Run: headless pygame with SDL's dummy video driver; simulated clock (each Clock.tick advances the game by its frame time, no real sleeping); random seed 0; keys injected as events and as key.get_pressed() state; mouse plan: one left click at the window centre at the start of phase 2, then a move to the lower-right quarter at the start of phase 3.
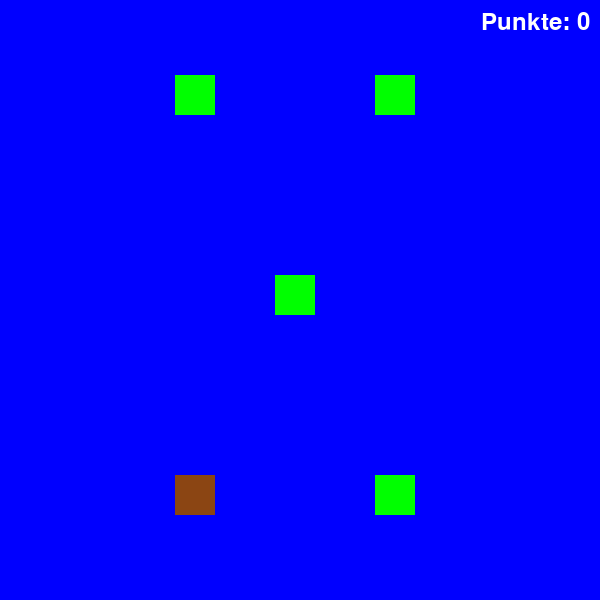
Frame 1 of 4 · flips 1–60 · no input
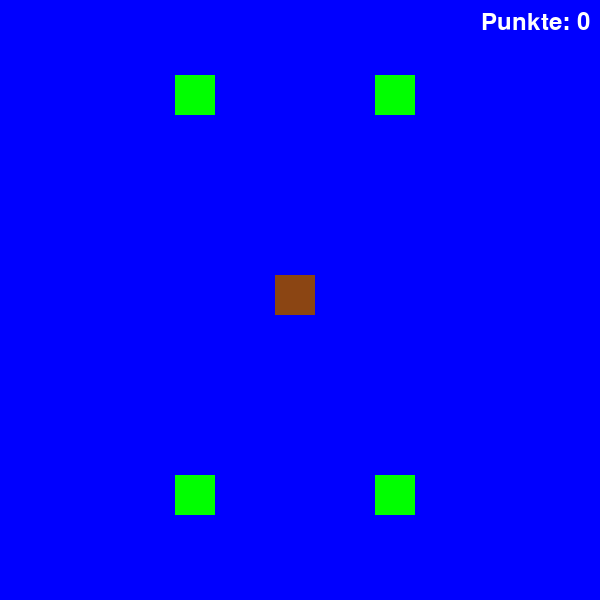
Frame 2 of 4 · flips 61–180 · clicked the window centre · tapped SPACE, RETURN · held RIGHT (→), D
Frame 3 of 4 · flips 181–300 · moved the mouse to the lower-right quarter · held DOWN (↓), S · screen same as frame 1, image omitted
Frame 4 of 4 · flips 301–420 · held LEFT (←), A, UP (↑), W · screen unchanged from frame 3, image omitted

The pygame program that drew these frames:

import pygame
import random

pygame.init()

WINDOW_WIDTH = 600
WINDOW_HEIGHT = 600
FPS = 60

BLUE = (0, 0, 255)
GREEN = (0, 255, 0)

Punkte = 0

screen = pygame.display.set_mode((WINDOW_WIDTH, WINDOW_HEIGHT))
pygame.display.set_caption("Mini Game")

clock = pygame.time.Clock()

buttons = [
    pygame.Rect(175, 75, 40, 40),
    pygame.Rect(375, 75, 40, 40),
    pygame.Rect(275, 275, 40, 40),
    pygame.Rect(175, 475, 40, 40),
    pygame.Rect(375, 475, 40, 40),
]
time_giver = 1
clock = pygame.time.Clock()
timer_duration = time_giver
timer_start_ticks = pygame.time.get_ticks()

frosch_position = random.randint(1, 5)


font = pygame.font.SysFont(None, 36)
WHITE = (255, 255, 255)

running = True
while running:
    for event in pygame.event.get():
        if event.type == pygame.QUIT:
            running = False
        elif event.type == pygame.MOUSEBUTTONDOWN:
            for i, button in enumerate(buttons):
                if button.collidepoint(event.pos):
                    print(f"Button {i + 1} gedrueckt!")
                    if i + 1 == frosch_position:
                        print("Richtig!")
                        Punkte += 1
                        timer_duration = time_giver
                        random_number = random.randint(1, 5)
                        while random_number == frosch_position:
                            random_number = random.randint(1, 5)
                        frosch_position = random_number
                        timer_start_ticks = pygame.time.get_ticks() 
                    else:
                        print("Falsch!")

    screen.fill(BLUE)
    for i, button in enumerate(buttons):
        if i + 1 == frosch_position:
            pygame.draw.rect(screen, (139, 69, 19), button)  # Braun
        else:
            pygame.draw.rect(screen, GREEN, button)

    seconds = (pygame.time.get_ticks() - timer_start_ticks) / 1000
    remaining_time = timer_duration - seconds
    if remaining_time <= 0:
        print("Timer abgelaufen!")
        timer_duration = time_giver
        random_number = random.randint(1, 5)
        while random_number == frosch_position:
            random_number = random.randint(1, 5)
        frosch_position = random_number
        timer_start_ticks = pygame.time.get_ticks()  # Reset timer

    points_text = font.render(f"Punkte: {Punkte}", True, WHITE)
    screen.blit(points_text, (WINDOW_WIDTH - points_text.get_width() - 10, 10))

    pygame.display.update()
    clock.tick(FPS)

pygame.quit()
